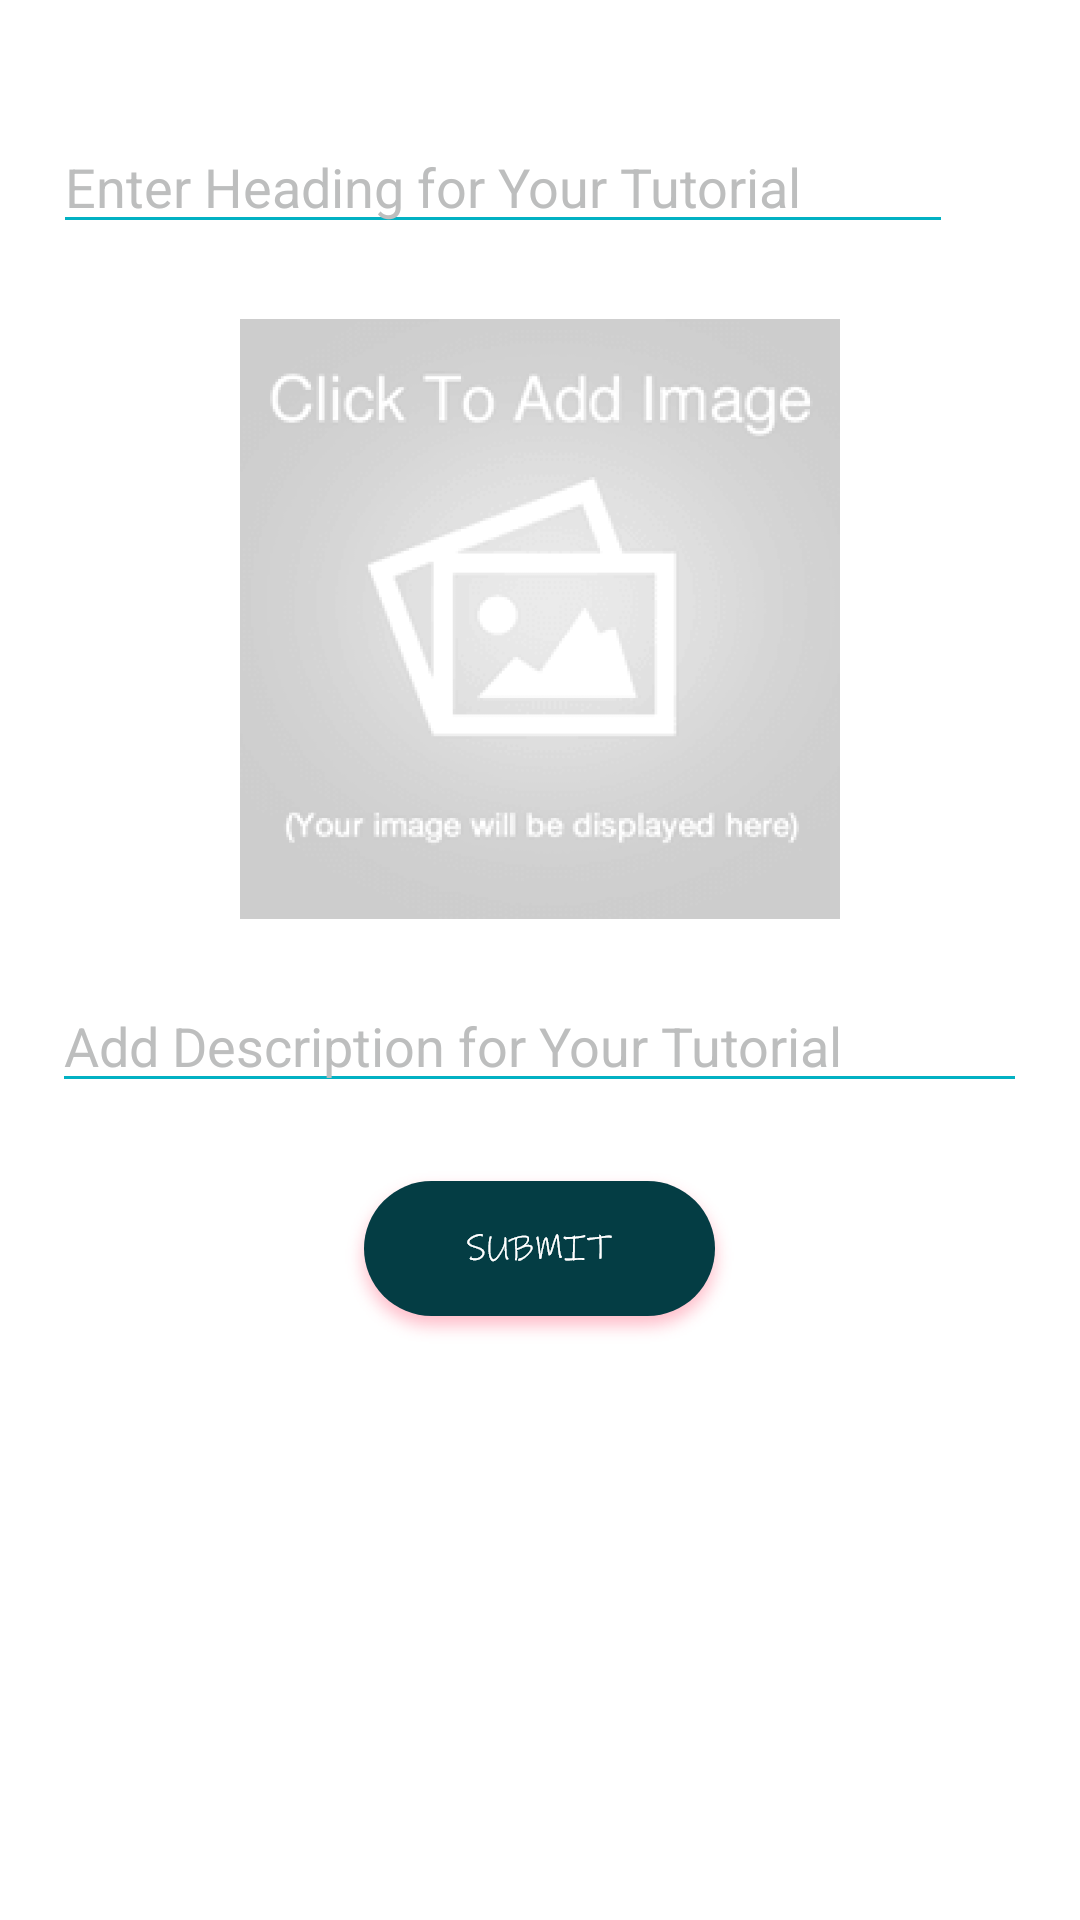

Write the Android layout XML for this screen, with the resource values it uses.
<!-- AndroidManifest.xml: fallback theme Theme.MaterialComponents.DayNight.NoActionBar -->
<!-- res/layout/activity_create_tut.xml -->
<?xml version="1.0" encoding="utf-8"?>
<RelativeLayout xmlns:android="http://schemas.android.com/apk/res/android"
    xmlns:app="http://schemas.android.com/apk/res-auto"
    xmlns:tools="http://schemas.android.com/tools"
    android:layout_width="match_parent"
    android:layout_height="match_parent"
    tools:context=".CreateTut">

    <EditText
        android:id="@+id/tut_new_head"
        android:layout_width="300dp"
        android:layout_height="wrap_content"
        android:layout_alignParentLeft="true"
        android:layout_marginLeft="17.5dp"
        android:layout_marginTop="40dp"
        android:hint="Enter Heading for Your Tutorial"
        android:textColorHint="@color/lit"
        android:backgroundTint="@color/lightcolorlogo"
        android:textColor="@color/actionbar"/>

    <ImageView
        android:id="@+id/tut_new_photo"
        android:layout_width="200dp"
        android:layout_height="200dp"
        android:layout_below="@+id/tut_new_head"
        android:layout_centerHorizontal="true"
        android:layout_marginTop="25dp"
        android:src="@drawable/addnewimage"/>

    <EditText
        android:id="@+id/tut_new_content"
        android:layout_width="match_parent"
        android:layout_height="wrap_content"
        android:layout_centerHorizontal="true"
        android:layout_marginLeft="35dp"
        android:layout_marginEnd="35dp"
        android:layout_below="@+id/tut_new_photo"
        android:textColor="@color/lightcolorlogo"
        android:hint="Add Description for Your Tutorial"
        android:textColorHint="@color/lit"
        android:backgroundTint="@color/lightcolorlogo"
        android:layout_marginTop="20dp"/>

    <Button
        android:id="@+id/submit_new_tut"
        android:layout_width="wrap_content"
        android:layout_height="wrap_content"
        android:layout_centerHorizontal="true"
        android:layout_below="@id/tut_new_content"
        android:layout_marginTop="20dp"
        android:background="@drawable/submitnewtopic"/>

</RelativeLayout>
<!-- resources referenced by this layout -->
<resources>
  <color name="actionbar">#05646F</color>
  <color name="lightcolorlogo">#02b1c3</color>
  <color name="lit">#bdbebe</color>
  <!-- drawable addnewimage: png bitmap (drawable-hdpi, 29808 bytes) -->
  <!-- drawable submitnewtopic: png bitmap (drawable-hdpi, 6836 bytes) -->
</resources>
